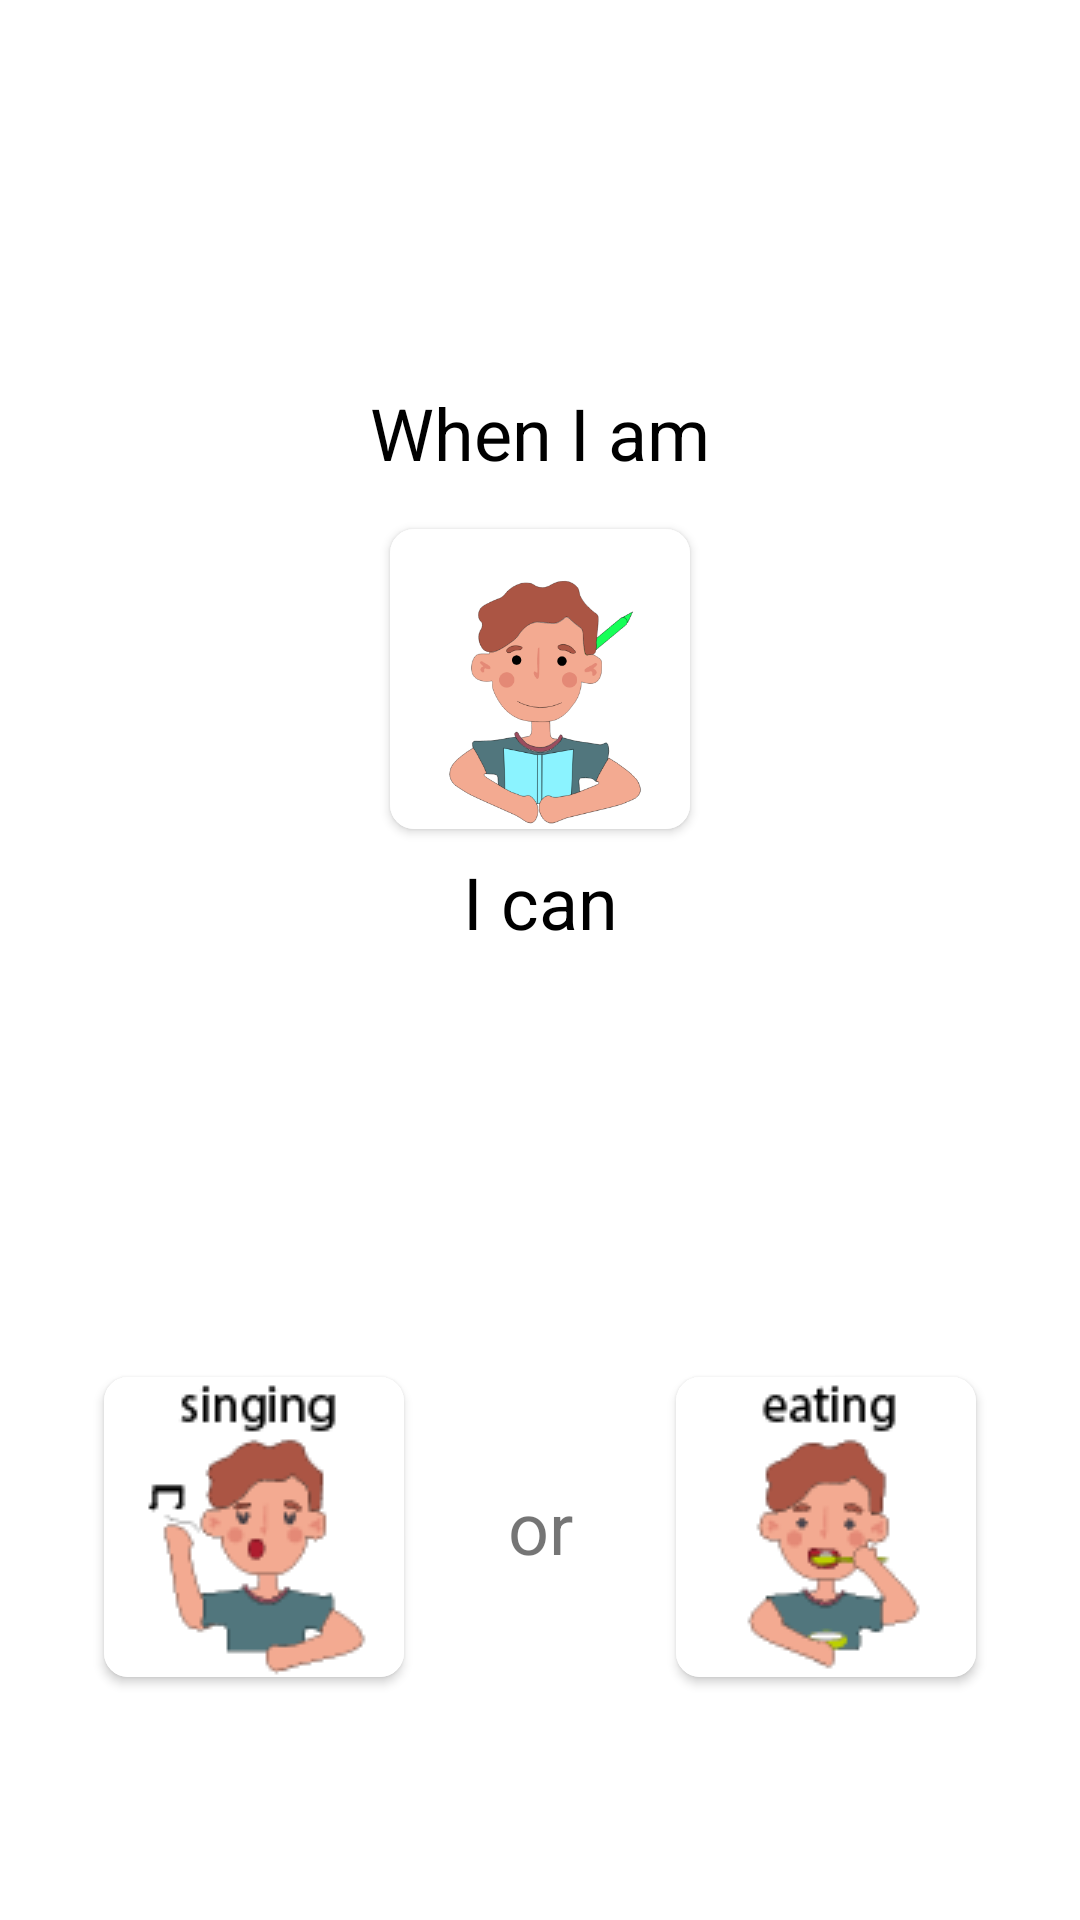

Produce the Android XML layout that renders to this screen, including the resource entries it uses.
<!-- AndroidManifest.xml: application theme Theme.Decisions -->
<!-- res/layout/activity_feeling_board.xml -->
<?xml version="1.0" encoding="utf-8"?>
<androidx.constraintlayout.widget.ConstraintLayout xmlns:android="http://schemas.android.com/apk/res/android"
    xmlns:app="http://schemas.android.com/apk/res-auto"
    xmlns:tools="http://schemas.android.com/tools"
    android:id="@+id/layout_feeling"
    android:layout_width="match_parent"
    android:layout_height="match_parent"
    android:background="@color/green_feeling_board"
    tools:context=".view.activity.FeelingBoardActivity">

    <TextView
        android:id="@+id/text_view_subject"
        android:layout_width="wrap_content"
        android:layout_height="wrap_content"
        android:layout_marginTop="128dp"
        android:text="When I am"
        android:textColor="@color/black"
        android:textSize="24sp"
        app:layout_constraintEnd_toEndOf="parent"
        app:layout_constraintHorizontal_bias="0.5"
        app:layout_constraintStart_toStartOf="parent"
        app:layout_constraintTop_toTopOf="parent" />

    <androidx.cardview.widget.CardView
        android:id="@+id/card_feeling_img_activity"
        android:layout_width="wrap_content"
        android:layout_height="wrap_content"
        android:layout_marginTop="16dp"
        app:cardCornerRadius="8dp"
        app:layout_constraintEnd_toEndOf="parent"
        app:layout_constraintHorizontal_bias="0.5"
        app:layout_constraintStart_toStartOf="parent"
        app:layout_constraintTop_toBottomOf="@+id/text_view_subject">

        <ImageView
            android:id="@+id/feeling_img_activity"
            android:layout_width="wrap_content"
            android:layout_height="match_parent"
            android:contentDescription="@string/thumbnail"
            app:srcCompat="@drawable/learning_01" />
    </androidx.cardview.widget.CardView>

    <TextView
        android:id="@+id/text_view_temp"
        android:layout_width="wrap_content"
        android:layout_height="wrap_content"
        android:layout_marginTop="8dp"
        android:text="I can"
        android:textColor="@color/black"
        android:textSize="24sp"
        app:layout_constraintEnd_toEndOf="parent"
        app:layout_constraintHorizontal_bias="0.5"
        app:layout_constraintStart_toStartOf="parent"
        app:layout_constraintTop_toBottomOf="@+id/card_feeling_img_activity" />

    <androidx.cardview.widget.CardView
        android:id="@+id/card_feeling_img_solution1"
        android:layout_width="wrap_content"
        android:layout_height="wrap_content"
        app:cardCornerRadius="8dp"
        app:layout_constraintBottom_toBottomOf="@+id/textView"
        app:layout_constraintEnd_toStartOf="@+id/textView"
        app:layout_constraintStart_toStartOf="parent"
        app:layout_constraintTop_toTopOf="@+id/textView">

        <ImageView
            android:id="@+id/feeling_img_solution1"
            android:layout_width="wrap_content"
            android:layout_height="wrap_content"
            android:contentDescription="@string/thumbnail"
            app:srcCompat="@drawable/singing_01" />
    </androidx.cardview.widget.CardView>

    <androidx.cardview.widget.CardView
        android:id="@+id/card_feeling_img_solution2"
        android:layout_width="wrap_content"
        android:layout_height="wrap_content"
        app:cardCornerRadius="8dp"
        app:layout_constraintBottom_toBottomOf="@+id/textView"
        app:layout_constraintEnd_toEndOf="parent"
        app:layout_constraintStart_toEndOf="@+id/textView"
        app:layout_constraintTop_toTopOf="@+id/textView">

        <ImageView
            android:id="@+id/feeling_img_solution2"
            android:layout_width="wrap_content"
            android:layout_height="wrap_content"
            android:contentDescription="@string/thumbnail"
            app:srcCompat="@drawable/eating_01" />
    </androidx.cardview.widget.CardView>

    <TextView
        android:id="@+id/textView"
        android:layout_width="wrap_content"
        android:layout_height="wrap_content"
        android:layout_marginTop="176dp"
        android:text="or"
        android:textSize="24sp"
        app:layout_constraintEnd_toStartOf="@+id/card_feeling_img_solution2"
        app:layout_constraintHorizontal_bias="0.5"
        app:layout_constraintStart_toEndOf="@+id/card_feeling_img_solution1"
        app:layout_constraintTop_toBottomOf="@+id/text_view_temp" />

    <ImageView
        android:id="@+id/imageView2"
        android:layout_width="133dp"
        android:layout_height="131dp"
        android:layout_marginStart="56dp"
        android:rotation="-45"
        app:layout_constraintBottom_toTopOf="@+id/card_feeling_img_solution1"
        app:layout_constraintStart_toStartOf="parent"
        app:layout_constraintTop_toBottomOf="@+id/text_view_temp"
        app:srcCompat="@drawable/ic_baseline_arrow_back_24" />

    <ImageView
        android:id="@+id/imageView3"
        android:layout_width="133dp"
        android:layout_height="131dp"
        android:layout_marginEnd="56dp"
        android:rotation="225"
        app:layout_constraintBottom_toTopOf="@+id/card_feeling_img_solution2"
        app:layout_constraintEnd_toEndOf="parent"
        app:layout_constraintTop_toBottomOf="@+id/text_view_temp"
        app:srcCompat="@drawable/ic_baseline_arrow_back_24" />

</androidx.constraintlayout.widget.ConstraintLayout>
<!-- resources referenced by this layout -->
<resources>
  <color name="black">#FF000000</color>
  <!-- drawable eating_01: png bitmap (drawable, 4386 bytes) -->
  <!-- drawable learning_01: vector/xml drawable (drawable, 13280 chars, omitted) -->
  <!-- drawable singing_01: png bitmap (drawable, 4571 bytes) -->
  <string name="thumbnail">thumbnail</string>
  <style name="Theme.Decisions" parent="Theme.MaterialComponents.Light.NoActionBar">
          
          <item name="colorPrimary">@color/purple_500</item>
          <item name="colorPrimaryVariant">@color/purple_700</item>
          <item name="colorOnPrimary">@color/white</item>
          
          <item name="colorSecondary">@color/teal_200</item>
          <item name="colorSecondaryVariant">@color/teal_700</item>
          <item name="colorOnSecondary">@color/black</item>
          
          <item name="android:statusBarColor">?attr/colorPrimaryVariant</item>
          
      </style>
  <color name="purple_500">#FF6200EE</color>
  <color name="purple_700">#FF3700B3</color>
  <color name="white">#FFFFFFFF</color>
  <color name="teal_200">#FF03DAC5</color>
  <color name="teal_700">#FF018786</color>
</resources>
